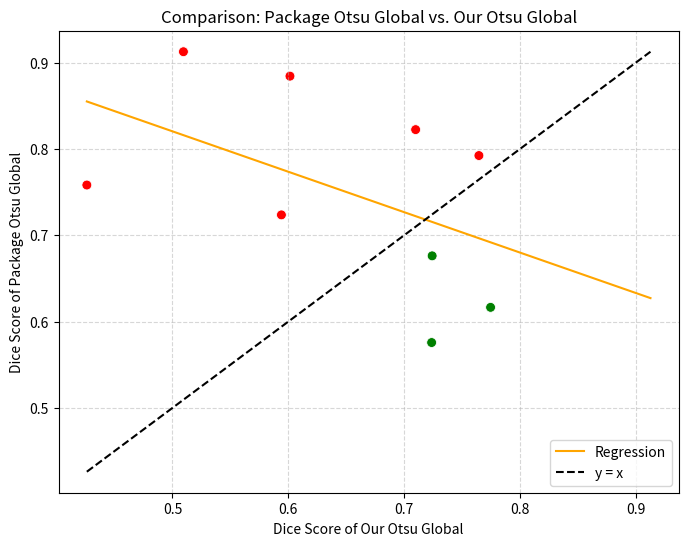

This chart was generated by the following Python code:
import matplotlib.pyplot as plt
import seaborn as sns
import numpy as np
import pandas as pd

"""
This script provides a quantitative comparison between Dice scores obtained from two different methods:
our custom global Otsu thresholding implementation ("Our Otsu Global") and a reference implementation from skimage.filters
("Package Otsu Global"). The objective is to determine whether our method consistently produces better, worse,
or equivalent segmentation results compared to the established implementation.

A scatter plot visualizes Dice scores from both methods, where each point represents one image. Points are colored:
- Red if the package's Dice score is higher (indicating inferior performance of our method),
- Green if our Dice score is higher (indicating superior performance),
- Blue if both scores are nearly identical (within floating-point precision).

The script also fits and plots a linear regression line for the paired Dice scores,
alongside the ideal identity line y=x. The slope and intercept of the regression are analyzed:
- A slope < 1 suggests our method performs better overall (points below y=x),
- A slope > 1 suggests worse performance (points above y=x),
- A slope ≈ 1 with intercept ≈ 0 indicates similar performance on average.

The regression equation and slope are shown on the plot for visual inspection,
and an automated interpretation summarizes whether our method is superior, inferior, or comparable
based on the regression analysis.
"""

# Define Dice scores obtained from both methods for comparison.
# package_dice_scores: Dice scores from the reference implementation.
# our_dice_scores: Dice scores from our custom implementation.
package_dice_scores = [
    0.9128436675562167, 0.8845252721173281, 0.8225479821936802, 0.758336987687637, 0.7237186625334818, 0.6762501531852865, 0.5757554586315079, 0.6165448260228947, 0.7925039681767514
]
our_dice_scores = [
    0.5094471533056073, 0.6014682947240291, 0.7100143382460521, 0.4260210089971266, 0.5940824769598917, 0.724281331368268, 0.7238283866460274, 0.7747382038848035, 0.7646645282481035
]

# Verify whether both lists are identical element-wise.
are_identical = package_dice_scores == our_dice_scores
print("Dice scores identical to reference:", are_identical)

# Compute linear regression between our Dice scores (x) and package Dice scores (y).
slope, intercept = np.polyfit(our_dice_scores, package_dice_scores, 1)

# Determine point colors for scatter plot based on relative performance.
colors = []
for x, y in zip(our_dice_scores, package_dice_scores):
    if np.isclose(y, x):
        colors.append("blue")   # scores are essentially identical
    elif y > x:
        colors.append("red")    # package score higher → our method worse
    else:
        colors.append("green")  # our score higher → our method better

# Prepare DataFrame for seaborn plotting.
df = pd.DataFrame({
    "OurDice": our_dice_scores,
    "PackageDice": package_dice_scores,
    "Color": colors
})

# Create scatter plot with seaborn.
plt.figure(figsize=(8, 6))
sns.scatterplot(
    data=df,
    x="OurDice",
    y="PackageDice",
    hue="Color",
    palette={"red": "red", "green": "green", "blue": "blue"},
    legend=False,
    s=50
)

# Plot regression line based on fitted linear model.
x_fit = np.linspace(min(our_dice_scores), max(package_dice_scores), 100)
y_fit = slope * x_fit + intercept
sns.lineplot(x=x_fit, y=y_fit, color="orange", label="Regression", linestyle="-")

# Plot identity line y=x for reference of perfect agreement.
min_val, max_val = min(min(our_dice_scores), min(package_dice_scores)), max(max(our_dice_scores), max(package_dice_scores))
sns.lineplot(x=[min_val, max_val], y=[min_val, max_val], color="black", linestyle="--", label="y = x")

# Set axis labels and title.
plt.xlabel("Dice Score of Our Otsu Global")
plt.ylabel("Dice Score of Package Otsu Global")
plt.title("Comparison: Package Otsu Global vs. Our Otsu Global")

# Finalize plot with grid and legend.
plt.grid(True, linestyle="--", alpha=0.5)
plt.legend()

# Show plot window.
plt.show()

# Automated interpretation based on regression slope relative to y=x.
if np.all(np.isclose(our_dice_scores, package_dice_scores)):
    print(f"Slope: {slope:.2f} → Our method yields identical performance to the reference.")
elif slope < 1 or (np.isclose(slope, 1) and intercept < 0):
    print(f"Slope: {slope:.2f} → Our method achieves, on average, better Dice scores than the reference (points lie below y=x).")
elif slope > 1 or (np.isclose(slope, 1) and intercept > 0):
    print(f"Slope: {slope:.2f} → Our method performs worse on average (points lie above y=x).")
else:
    print(f"Slope: {slope:.2f} → Our method yields similar performance to the reference on average.")
